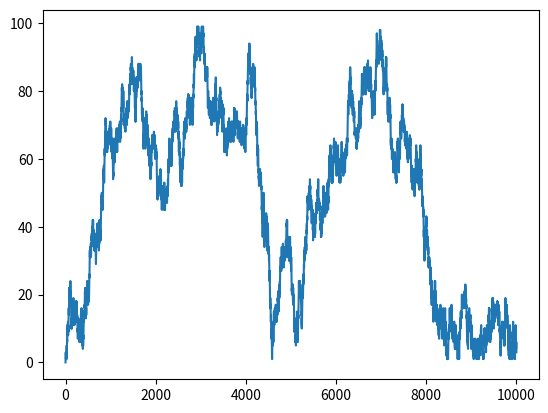

The script that saved this image:
#!/usr/bin/env python
# encoding: utf-8

"""
[redacted]
@contact: [email redacted]
@software: PyCharm
@time: 2019/9/14 下午12:32
"""
from random import random
import numpy as np
import matplotlib.pyplot as plt

# Key values
xmin = 0
xmax = 10
scale = 10.0
seed = 10

np.random.seed = seed
x = np.linspace(xmin, xmax, num=1000)

from random import seed
from random import random
from matplotlib import pyplot

seed(1)

random_walk = list()
random_walk.append(0)

def CheckValueLegal(value):
    if value > 0 and value < 100:
        return True
    return False

def GenerateRandomValue(value):
    movement = -1 if random() < 0.5 else 1
    result = value + movement
    if CheckValueLegal(result):
        return result
    else:
        return GenerateRandomValue(value)

for i in range(1, 10000):
    value = GenerateRandomValue(random_walk[i-1])
    random_walk.append(value)

pyplot.plot(random_walk)
pyplot.show()